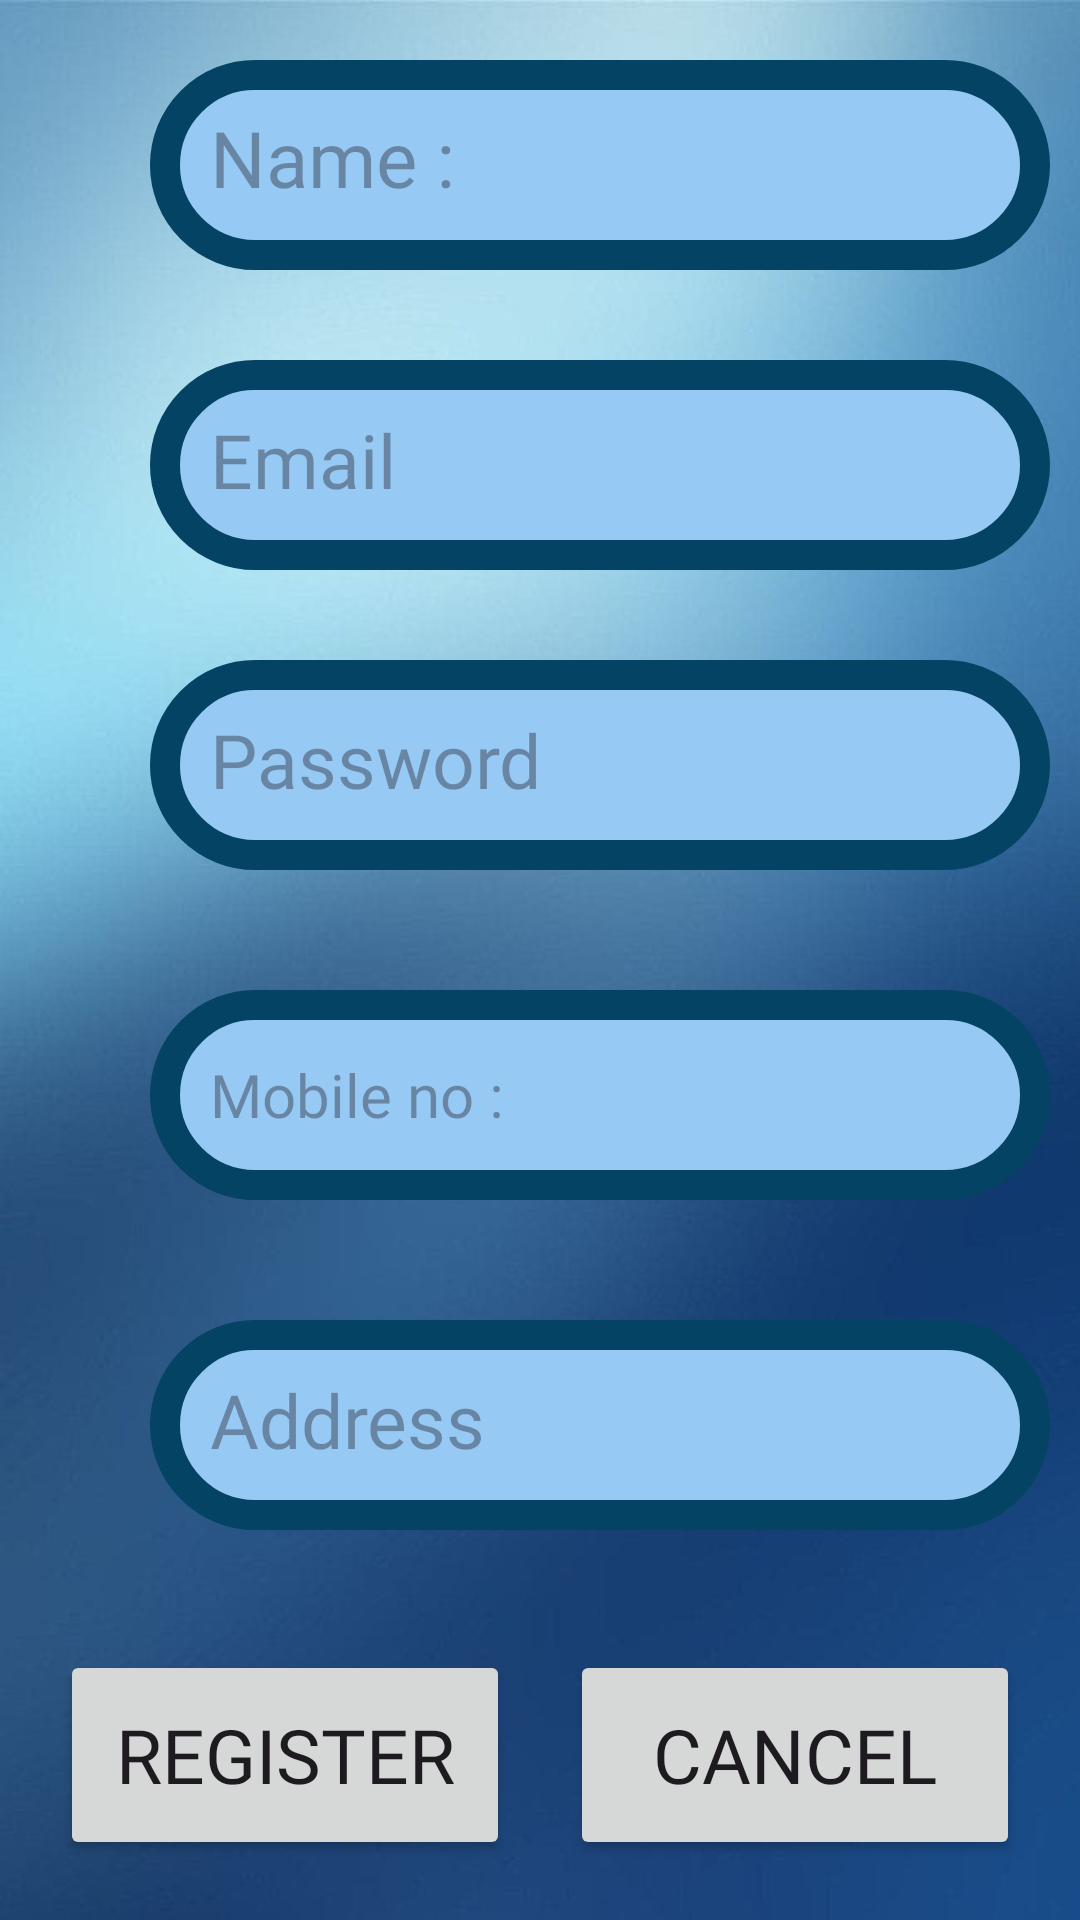

Layout XML and referenced resources for this Android screen:
<!-- AndroidManifest.xml: application theme Theme.Smallbasket -->
<!-- res/layout/activity_register.xml -->
<?xml version="1.0" encoding="utf-8"?>
<RelativeLayout xmlns:android="http://schemas.android.com/apk/res/android"
    xmlns:app="http://schemas.android.com/apk/res-auto"
    xmlns:tools="http://schemas.android.com/tools"
    android:layout_width="match_parent"
    android:layout_height="match_parent"
    android:background="@drawable/login1"
    tools:context=".RegisterActivity">


    <EditText
        android:id="@+id/etname"
        android:layout_width="300sp"
        android:layout_height="70sp"
        android:layout_marginLeft="50sp"
        android:layout_marginTop="20sp"
        android:background="@drawable/filed"
        android:fontFamily="@font/aldrich"
        android:hint="Name :"
        android:padding="20sp"
        android:textColor="@color/black"

        android:textSize="26sp"></EditText>

    <EditText
        android:id="@+id/etmail"
        android:layout_width="300sp"
        android:layout_height="70sp"
        android:layout_marginLeft="50sp"
        android:layout_marginTop="120sp"
        android:background="@drawable/filed"
        android:fontFamily="@font/aldrich"
        android:hint="Email"
        android:padding="20sp"
        android:textSize="25sp"></EditText>

    <EditText
        android:id="@+id/etpass"
        android:layout_width="300sp"
        android:layout_height="70sp"
        android:layout_marginLeft="50sp"
        android:layout_marginTop="220sp"
        android:background="@drawable/filed"
        android:fontFamily="@font/aldrich"
        android:hint="Password"
        android:padding="20sp"
        android:textSize="25sp"></EditText>


    <EditText
        android:id="@+id/etmob"
        android:layout_width="300sp"
        android:layout_height="70sp"
        android:layout_marginLeft="50sp"
        android:layout_marginTop="330sp"
        android:background="@drawable/filed"
        android:fontFamily="@font/aldrich"
        android:hint="Mobile no :"
        android:padding="20sp"
        android:textSize="20sp"></EditText>

    <EditText
        android:id="@+id/etadd"
        android:layout_width="300sp"
        android:layout_height="70sp"
        android:layout_marginLeft="50sp"
        android:layout_marginTop="440sp"
        android:background="@drawable/filed"
        android:fontFamily="@font/aldrich"
        android:hint="Address"
        android:padding="20sp"
        android:textSize="25sp"></EditText>

    <Button
        android:layout_width="150sp"
        android:layout_height="70sp"
        android:layout_marginLeft="20sp"
        android:layout_marginTop="550sp"
        android:fontFamily="@font/cabin_semibold"
        android:text="Register"
        android:textSize="25sp" />

    <Button
        android:layout_width="150sp"
        android:layout_height="70sp"
        android:layout_marginLeft="190sp"
        android:layout_marginTop="550sp"
        android:fontFamily="@font/cabin_semibold"
        android:text="cancel"
        android:textSize="25sp" />


</RelativeLayout>
<!-- resources referenced by this layout -->
<resources>
  <!-- drawable filed (drawable) -->
  <?xml version="1.0" encoding="utf-8"?>
  <shape xmlns:android="http://schemas.android.com/apk/res/android"
      android:shape="rectangle">
      <corners android:radius="30dp"/>
      <stroke android:color="#044364" android:width="10sp"/>
      <solid android:color="#96C9F4"/>
  </shape>
  <!-- drawable login1: jpeg bitmap (drawable, 21270 bytes) -->
  <style name="Theme.Smallbasket" parent="Base.Theme.Smallbasket" />
  <style name="Base.Theme.Smallbasket" parent="Theme.Material3.DayNight.NoActionBar">
          
          
      </style>
  <!-- not gathered from this repository: default colours our renderer supplied (Android Studio template values) -->
  <color name="black">#FF000000</color>
</resources>
